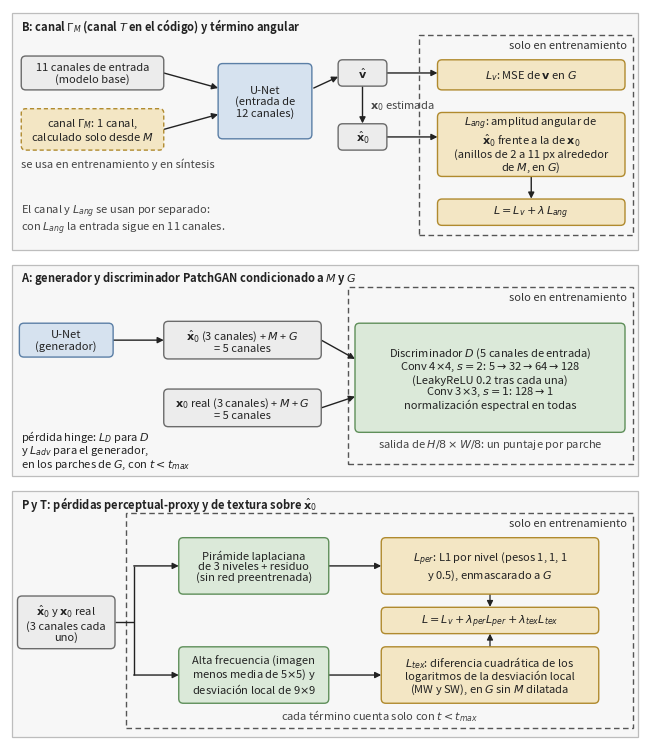

This figure's Python source: (Note: this script raises an exception after producing the figure.)
"""Figura de arquitectura de las variantes del criterio (c), exploratorias y post hoc, sobre la misma U-Net de arq_unet.pdf.
Dimensiones tomadas de src/renderizador/{entrenar,datos,difusion,angular,texturas}.py:
  B: canal T (en el texto, Gamma_M) -> 11 + 1 = 12 canales de entrada (cache_T); termino angular perdida_ang = L_v + lam * L_ang.
  A: PatchD (5 canales: x 3 + M + G; 3 conv 4x4 s2 + conv 3x3 s1; salida H/8 x W/8; spectral_norm; LeakyReLU 0.2; hinge).
  P/T: perdida_percep (piramide laplaciana de 3 niveles + residuo, pesos 1,1,1,0.5; L1 en G) y perdida_textura (MW, SW).
Solo bloques, sin datos."""
import matplotlib
matplotlib.use("Agg"); import matplotlib.pyplot as plt
from matplotlib.patches import FancyBboxPatch, Rectangle

AZ, AZ_E = "#d6e2ef", "#5b7fa6"
VE, VE_E = "#dbe9d9", "#5f8f5a"
AM, AM_E = "#f3e6c4", "#b08a2e"
GR, GR_E = "#ececec", "#6b6b6b"
INK = "#222222"; FS = 8; MUT = "#444444"


fig = plt.figure(figsize=(6.3, 7.3)); A = fig.add_axes([0, 0, 1, 1]); A.set_xlim(0, 168); A.set_ylim(0, 194); A.axis("off")

def caja(x, y, w, h, t, fc, ec, bold=False, ls="-", fs=FS):
    A.add_patch(FancyBboxPatch((x - w / 2, y - h / 2), w, h, boxstyle="round,pad=0,rounding_size=1.2", fc=fc, ec=ec, lw=1.0, ls=ls, zorder=3))
    A.text(x, y, t, ha="center", va="center", fontsize=fs, color=INK, fontweight="bold" if bold else "normal", zorder=4, linespacing=1.05)
def flecha(p, q, col=INK, lw=1.0, z=2):
    A.annotate("", xy=q, xytext=p, arrowprops=dict(arrowstyle="-|>", color=col, lw=lw, mutation_scale=9, shrinkA=0, shrinkB=0), zorder=z)
def linea(xs, ys, col=INK, lw=1.0):
    A.plot(xs, ys, color=col, lw=lw, zorder=2, solid_capstyle="butt")
def txt(x, y, s, ha="center", va="center", col=INK, **k):
    A.text(x, y, s, ha=ha, va=va, fontsize=FS, color=col, linespacing=1.05, **k)
def marco(y0, y1, titulo):
    A.add_patch(Rectangle((0.5, y0), 167, y1 - y0, fc="#f7f7f7", ec="#bdbdbd", lw=0.9, zorder=0))
    txt(3, y1 - 3.4, titulo, ha="left", fontweight="bold")
def solo_entren(x0, y0, x1, y1):
    A.add_patch(Rectangle((x0, y0), x1 - x0, y1 - y0, fc="none", ec="#555555", lw=1.0, ls=(0, (4, 2.5)), zorder=1))
    A.text(x1 - 1.5, y1 - 1.2, "solo en entrenamiento", ha="right", va="top", fontsize=FS, color="#333333", style="italic", zorder=2)

# =====================================================  B  =====================================================
y0, y1 = 130, 193
marco(y0, y1, "B: canal $\\Gamma_M$ (canal $T$ en el código) y término angular")
caja(22, 177, 38, 9, "11 canales de entrada\n(modelo base)", GR, GR_E)
caja(22, 162, 38, 11, "canal $\\Gamma_M$: 1 canal,\ncalculado solo desde $M$", AM, AM_E, ls=(0, (3, 2)))
txt(3, 153, "se usa en entrenamiento y en síntesis", ha="left", col=MUT)
caja(68, 169.5, 25, 20, "U-Net\n(entrada de\n12 canales)", AZ, AZ_E)
flecha((41, 177), (55.5, 173)); flecha((41, 162), (55.5, 166))
caja(94, 177, 13, 7, "$\\hat{\\mathbf{v}}$", GR, GR_E)
caja(94, 160, 13, 7, "$\\hat{\\mathbf{x}}_0$", GR, GR_E)
flecha((81, 173), (87.5, 176)); flecha((94, 173.4), (94, 163.6))
txt(96, 168.5, "$\\mathbf{x}_0$ estimada", ha="left", col=MUT)
solo_entren(109, 134, 166, 187)
caja(139, 176.5, 50, 8, "$L_v$: MSE de $\\mathbf{v}$ en $G$", AM, AM_E)
caja(139, 158, 50, 17, "$L_{ang}$: amplitud angular de\n$\\hat{\\mathbf{x}}_0$ frente a la de $\\mathbf{x}_0$\n(anillos de 2 a 11 px alrededor\nde $M$, en $G$)", AM, AM_E)
caja(139, 140, 50, 7, "$L = L_v + \\lambda\\,L_{ang}$", AM, AM_E, bold=True)
flecha((100.5, 177), (114, 177)); flecha((100.5, 160), (114, 160))
flecha((139, 149.5), (139, 143.6))
txt(3, 138, "El canal y $L_{ang}$ se usan por separado:\ncon $L_{ang}$ la entrada sigue en 11 canales.", ha="left", col=MUT)

# =====================================================  A  =====================================================
y0, y1 = 70, 126
marco(y0, y1, "A: generador y discriminador PatchGAN condicionado a $M$ y $G$")
caja(15, 106, 25, 9, "U-Net\n(generador)", AZ, AZ_E)
caja(62, 106, 42, 10, "$\\hat{\\mathbf{x}}_0$ (3 canales) + $M$ + $G$\n= 5 canales", GR, GR_E)
caja(62, 88, 42, 10, "$\\mathbf{x}_0$ real (3 canales) + $M$ + $G$\n= 5 canales", GR, GR_E)
flecha((27.5, 106), (41, 106))
solo_entren(90, 73, 166, 120)
caja(128, 96, 72, 29, "Discriminador $D$ (5 canales de entrada)\nConv 4$\\times$4, $s{=}2$: 5$\\to$32$\\to$64$\\to$128\n(LeakyReLU 0.2 tras cada una)\nConv 3$\\times$3, $s{=}1$: 128$\\to$1\nnormalización espectral en todas", VE, VE_E)
flecha((83, 106), (92, 101)); flecha((83, 88), (92, 91))
txt(128, 78.5, "salida de $H/8 \\times W/8$: un puntaje por parche", col=MUT)
txt(3, 77, "pérdida hinge: $L_D$ para $D$\ny $L_{adv}$ para el generador,\nen los parches de $G$, con $t < t_{max}$", ha="left", col=INK)

# =====================================================  P/T  =====================================================
y0, y1 = 0.5, 66
marco(y0, y1, "P y T: pérdidas perceptual-proxy y de textura sobre $\\hat{\\mathbf{x}}_0$")
caja(15, 31, 26, 14, "$\\hat{\\mathbf{x}}_0$ y $\\mathbf{x}_0$ real\n(3 canales cada\nuno)", GR, GR_E)
solo_entren(31, 3, 166, 60)
caja(65, 46, 40, 15, "Pirámide laplaciana\nde 3 niveles + residuo\n(sin red preentrenada)", VE, VE_E)
caja(65, 17, 40, 15, "Alta frecuencia (imagen\nmenos media de 5$\\times$5) y\ndesviación local de 9$\\times$9", VE, VE_E)
linea([28, 33], [31, 31]); linea([33, 33], [17, 46]); flecha((33, 46), (45, 46)); flecha((33, 17), (45, 17))
caja(128, 46, 58, 15, "$L_{per}$: L1 por nivel (pesos 1, 1, 1\ny 0.5), enmascarado a $G$", AM, AM_E)
caja(128, 17, 58, 15, "$L_{tex}$: diferencia cuadrática de los\nlogaritmos de la desviación local\n(MW y SW), en $G$ sin $M$ dilatada", AM, AM_E)
flecha((85, 46), (99, 46)); flecha((85, 17), (99, 17))
caja(128, 31.5, 58, 7, "$L = L_v + \\lambda_{per} L_{per} + \\lambda_{tex} L_{tex}$", AM, AM_E, bold=True)
flecha((128, 38.5), (128, 35.1), lw=0.9); flecha((128, 24.5), (128, 28.0), lw=0.9)
txt(98.5, 6.3, "cada término cuenta solo con $t < t_{max}$", col=MUT)

fig.savefig("/mnt/c/Users/Usuario/onedrive/Desktop/metalsynth-pelvis-EDIT/overleaf/figuras/arq_variantes_c.pdf", )
fig.savefig("/tmp/arq_variantes_c.png", dpi=170, )
